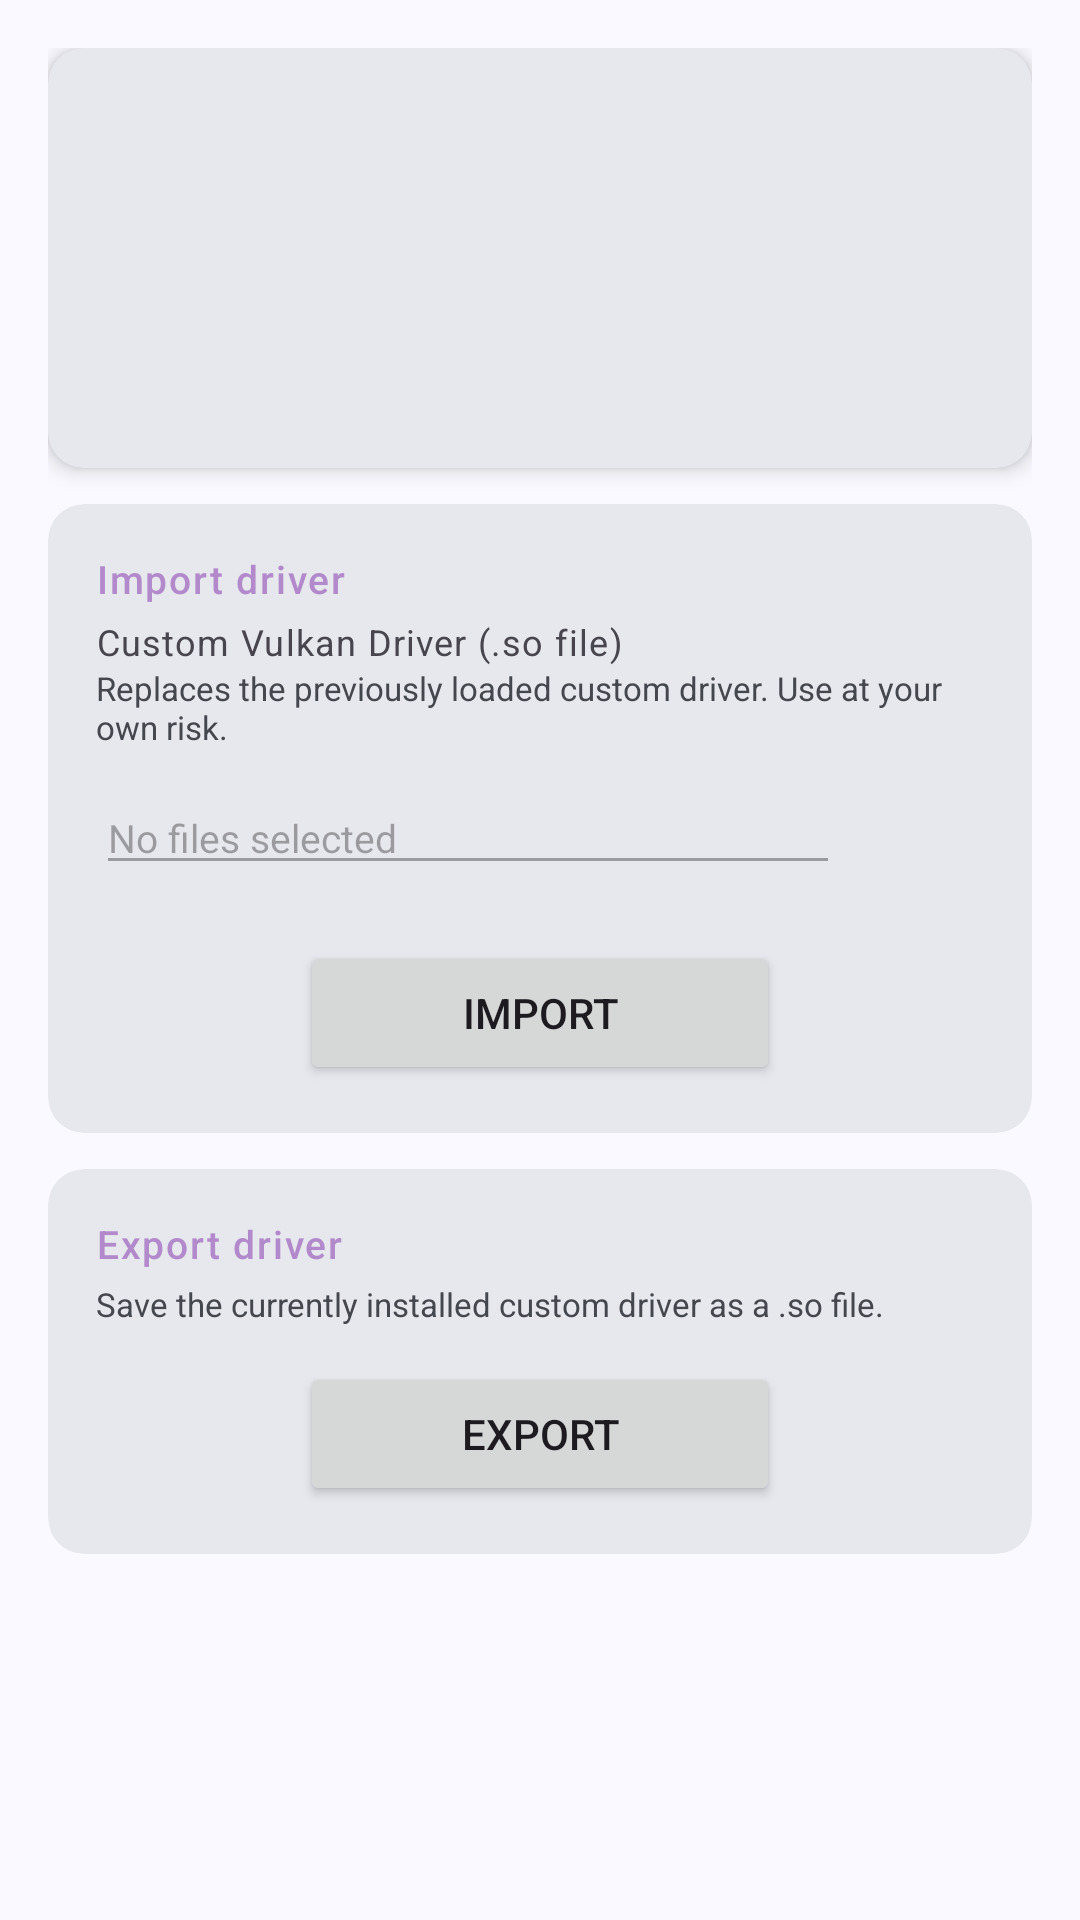

This screen was rendered from an Android layout file. Write that file and the resources it references.
<!-- AndroidManifest.xml: application theme AppTheme -->
<!-- res/layout/fragment_install_driver.xml -->
<?xml version="1.0" encoding="utf-8"?>
<ScrollView xmlns:android="http://schemas.android.com/apk/res/android"
    xmlns:app="http://schemas.android.com/apk/res-auto"
    android:layout_width="match_parent"
    android:layout_height="match_parent">

    <LinearLayout
        android:layout_width="match_parent"
        android:layout_height="wrap_content"
        android:orientation="vertical"
        android:padding="16dp">

        
        <androidx.cardview.widget.CardView
            android:layout_width="match_parent"
            android:layout_height="140dp"
            android:layout_marginBottom="12dp"
            app:cardCornerRadius="12dp"
            app:cardElevation="4dp"
            app:cardBackgroundColor="?attr/colorSurfaceContainerHigh">
        
            <FrameLayout
                android:layout_width="match_parent"
                android:layout_height="match_parent">
        
                <ImageView
                    android:id="@+id/install_driver_banner_iv"
                    android:layout_width="match_parent"
                    android:layout_height="match_parent"
                    android:scaleType="centerCrop"
                    android:visibility="visible"/>
        
                <View
                    android:id="@+id/install_driver_banner_overlay"
                    android:layout_width="match_parent"
                    android:layout_height="match_parent"
                    android:background="@drawable/banner_gradient_overlay"
                    android:visibility="invisible"/>
        
            </FrameLayout>
        
        </androidx.cardview.widget.CardView>

        
        <com.google.android.material.card.MaterialCardView
            android:layout_width="match_parent"
            android:layout_height="wrap_content"
            android:layout_marginBottom="12dp"
            app:cardCornerRadius="12dp"
            app:strokeWidth="0dp"
            app:cardBackgroundColor="?attr/colorSurfaceContainerHigh">

            <LinearLayout
                android:layout_width="match_parent"
                android:layout_height="wrap_content"
                android:orientation="vertical"
                android:padding="16dp">

                <TextView
                    android:layout_width="wrap_content"
                    android:layout_height="wrap_content"
                    android:layout_marginBottom="4dp"
                    android:text="@string/install_driver_group_import"
                    android:textAppearance="?attr/textAppearanceLabelSmall"
                    android:textColor="?attr/colorPrimary"
                    android:textSize="13sp"/>

                <TextView
                    android:id="@+id/install_driver_so_tv"
                    android:layout_width="match_parent"
                    android:layout_height="wrap_content"
                    android:textAppearance="?attr/textAppearanceBodySmall"
                    android:text="@string/install_driver_so_label"/>

                <TextView
                    android:id="@+id/install_driver_warning_tv"
                    android:layout_width="match_parent"
                    android:layout_height="wrap_content"
                    android:layout_marginBottom="4dp"
                    android:text="@string/install_driver_warning"
                    android:textSize="11sp"
                    android:textColor="?attr/colorOnSurfaceVariant"/>

                <LinearLayout
                    android:layout_width="match_parent"
                    android:layout_height="wrap_content"
                    android:orientation="horizontal"
                    android:gravity="center_vertical"
                    android:layout_marginBottom="12dp">

                    <EditText
                        android:id="@+id/install_driver_so_path_et"
                        android:layout_width="0dp"
                        android:layout_height="wrap_content"
                        android:layout_weight="1"
                        android:textSize="13sp"
                        android:hint="@string/game_instance_no_file_selected"
                        android:enabled="false"
                        android:focusable="false"
                        android:clickable="false"
                        android:cursorVisible="false"
                        android:inputType="none"/>

                    <ImageButton
                        style="@style/AppTheme.ImageButton"
                        android:id="@+id/install_driver_browse_ib"
                        android:layout_width="48dp"
                        android:layout_height="48dp"
                        android:src="@drawable/mt_icon_folder_open"/>

                </LinearLayout>

                <Button
                    android:id="@+id/install_driver_import_btn"
                    android:layout_width="wrap_content"
                    android:layout_height="wrap_content"
                    android:layout_gravity="center_horizontal"
                    android:minWidth="160dp"
                    android:text="@string/install_driver_import"/>

            </LinearLayout>
        </com.google.android.material.card.MaterialCardView>

        
        <com.google.android.material.card.MaterialCardView
            android:layout_width="match_parent"
            android:layout_height="wrap_content"
            android:layout_marginBottom="12dp"
            app:cardCornerRadius="12dp"
            app:strokeWidth="0dp"
            app:cardBackgroundColor="?attr/colorSurfaceContainerHigh">

            <LinearLayout
                android:layout_width="match_parent"
                android:layout_height="wrap_content"
                android:orientation="vertical"
                android:padding="16dp">

                <TextView
                    android:layout_width="wrap_content"
                    android:layout_height="wrap_content"
                    android:layout_marginBottom="4dp"
                    android:text="@string/install_driver_group_export"
                    android:textAppearance="?attr/textAppearanceLabelSmall"
                    android:textColor="?attr/colorPrimary"
                    android:textSize="13sp"/>

                <TextView
                    android:layout_width="match_parent"
                    android:layout_height="wrap_content"
                    android:layout_marginBottom="12dp"
                    android:text="@string/install_driver_export_hint"
                    android:textSize="11sp"
                    android:textColor="?attr/colorOnSurfaceVariant"/>

                <Button
                    android:id="@+id/install_driver_export_btn"
                    android:layout_width="wrap_content"
                    android:layout_height="wrap_content"
                    android:layout_gravity="center_horizontal"
                    android:minWidth="160dp"
                    android:text="@string/install_driver_export"/>

            </LinearLayout>
        </com.google.android.material.card.MaterialCardView>

    </LinearLayout>
</ScrollView>
<!-- resources referenced by this layout -->
<resources>
  <string name="game_instance_no_file_selected">No files selected</string>
  <string name="install_driver_export">Export</string>
  <string name="install_driver_export_hint">Save the currently installed custom driver as a .so file.</string>
  <string name="install_driver_group_export">Export driver</string>
  <string name="install_driver_group_import">Import driver</string>
  <string name="install_driver_import">Import</string>
  <string name="install_driver_so_label">Custom Vulkan Driver (.so file)</string>
  <string name="install_driver_warning">Replaces the previously loaded custom driver. Use at your own risk.</string>
  <style name="AppTheme.ImageButton">
          <item name="android:layout_width">48dp</item>
          <item name="android:layout_height">48dp</item>
          <item name="android:background">@null</item>
          <item name="android:tint">?attr/colorOnSurface</item>
      </style>
  <color name="deephall_lilac">#B28ACB</color>
  <color name="deephall_on_lilac">#2A1B33</color>
  <color name="deephall_lilac_dark">#5E3F72</color>
  <color name="deephall_cream">#F5DFA5</color>
  <color name="md_theme_secondary">#565F71</color>
  <color name="md_theme_onSecondary">#FFFFFF</color>
  <color name="md_theme_secondaryContainer">#DAE2F9</color>
  <color name="md_theme_onSecondaryContainer">#3E4759</color>
  <color name="md_theme_tertiary">#705575</color>
  <color name="md_theme_onTertiary">#FFFFFF</color>
  <color name="md_theme_tertiaryContainer">#FAD8FD</color>
  <color name="md_theme_onTertiaryContainer">#573E5C</color>
  <color name="md_theme_error">#BA1A1A</color>
  <color name="md_theme_onError">#FFFFFF</color>
  <color name="md_theme_errorContainer">#FFDAD6</color>
  <color name="md_theme_onErrorContainer">#93000A</color>
  <color name="md_theme_background">#F9F9FF</color>
  <color name="md_theme_onBackground">#191C20</color>
  <color name="md_theme_surface">#F9F9FF</color>
  <color name="md_theme_onSurface">#191C20</color>
  <color name="md_theme_surfaceVariant">#E0E2EC</color>
  <color name="md_theme_onSurfaceVariant">#44474E</color>
  <color name="md_theme_outlineVariant">#C4C6D0</color>
  <color name="md_theme_inverseSurface">#2E3036</color>
  <color name="md_theme_inverseOnSurface">#F0F0F7</color>
  <color name="md_theme_inversePrimary">#AAC7FF</color>
  <color name="md_theme_primaryFixed">#D6E3FF</color>
  <color name="md_theme_onPrimaryFixed">#001B3E</color>
  <color name="md_theme_primaryFixedDim">#AAC7FF</color>
  <color name="md_theme_onPrimaryFixedVariant">#284777</color>
  <color name="md_theme_secondaryFixed">#DAE2F9</color>
  <color name="md_theme_onSecondaryFixed">#131C2B</color>
  <color name="md_theme_secondaryFixedDim">#BEC6DC</color>
  <color name="md_theme_onSecondaryFixedVariant">#3E4759</color>
  <color name="md_theme_tertiaryFixed">#FAD8FD</color>
  <color name="md_theme_onTertiaryFixed">#28132E</color>
  <color name="md_theme_tertiaryFixedDim">#DDBCE0</color>
  <color name="md_theme_onTertiaryFixedVariant">#573E5C</color>
  <color name="md_theme_surfaceDim">#D9D9E0</color>
  <color name="md_theme_surfaceBright">#F9F9FF</color>
  <color name="md_theme_surfaceContainerLowest">#FFFFFF</color>
  <color name="md_theme_surfaceContainerLow">#F3F3FA</color>
  <color name="md_theme_surfaceContainer">#EDEDF4</color>
  <color name="md_theme_surfaceContainerHigh">#E7E8EE</color>
  <color name="md_theme_surfaceContainerHighest">#E2E2E9</color>
  <style name="AppTheme.Button" parent="Widget.Material3.Button">
          <item name="android:minWidth">0dp</item>
          <item name="android:paddingStart">24dp</item>
          <item name="android:paddingEnd">24dp</item>
      </style>
  <style name="AppTheme.NavigationView.ItemText" parent="TextAppearance.Material3.LabelLarge">
          <item name="android:textSize">13sp</item>
      </style>
</resources>
